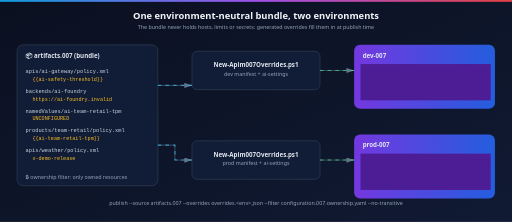
t = 0.00 s
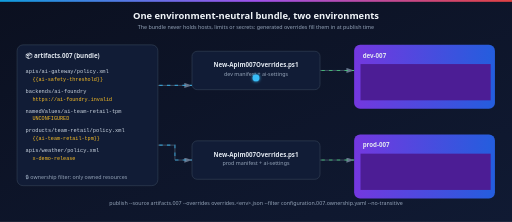
t = 1.75 s
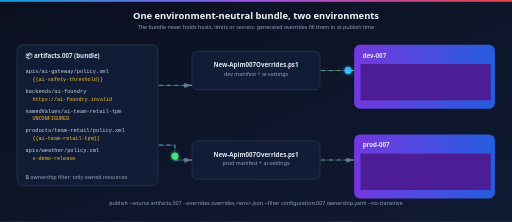
t = 3.40 s
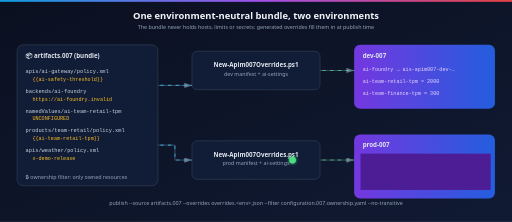
t = 5.13 s
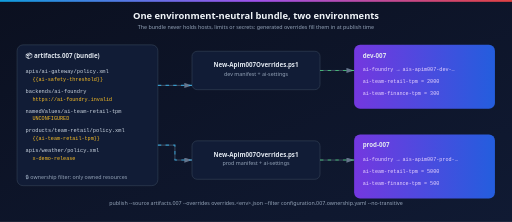
t = 6.60 s
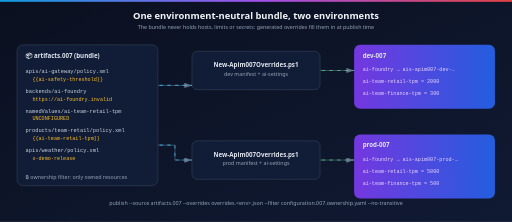
t = 8.38 s

The animated SVG that drew these frames (rendered in a browser with its animation timeline set to each time). Animation: 6 SMIL elements (animate=4,animateMotion=2), 1 CSS @keyframes rule; one cycle of 10.00 s, repeats indefinitely.

<svg xmlns="http://www.w3.org/2000/svg" viewBox="0 0 1200 520" width="1200" height="520" font-family="Segoe UI, Helvetica, Arial, sans-serif" role="img" aria-label="One environment-neutral bundle, two environments">
  <title>One environment-neutral bundle, two environments</title>
  <defs>
    <linearGradient id="bg" x1="0" y1="0" x2="1" y2="1"><stop offset="0%" stop-color="#0b1020"/><stop offset="100%" stop-color="#101a33"/></linearGradient>
    <linearGradient id="apim" x1="0" y1="0" x2="1" y2="0"><stop offset="0%" stop-color="#7c3aed"/><stop offset="100%" stop-color="#2563eb"/></linearGradient>
    <linearGradient id="accent" x1="0" y1="0" x2="1" y2="0"><stop offset="0%" stop-color="#0ea5e9"/><stop offset="50%" stop-color="#a855f7"/><stop offset="100%" stop-color="#ef4444"/></linearGradient>
    <filter id="glow" x="-50%" y="-50%" width="200%" height="200%"><feGaussianBlur stdDeviation="4" result="b"/><feMerge><feMergeNode in="b"/><feMergeNode in="SourceGraphic"/></feMerge></filter>
    <marker id="arrow" markerWidth="10" markerHeight="10" refX="9" refY="3" orient="auto"><path d="M0,0 L9,3 L0,6 Z" fill="#64748b"/></marker>
    <style>
      .t { fill:#e2e8f0; } .muted { fill:#94a3b8; font-size:12.5px; } .lane { fill:#64748b; font-size:11px; font-weight:700; letter-spacing:.14em; }
      .box { fill:#111c36; stroke:#334155; stroke-width:1.5; }
      .wire { stroke:#475569; stroke-width:2; fill:none; }
      .flow { stroke-width:2.5; fill:none; stroke-dasharray:8 10; opacity:.7; animation:dash 1.1s linear infinite; }
      .green { stroke:#4ade80; } .amber { stroke:#fbbf24; } .red { stroke:#f87171; } .blue { stroke:#38bdf8; }
      @keyframes dash { to { stroke-dashoffset:-36; } }
      .title { font-size:22px; font-weight:700; fill:#f1f5f9; } .h { font-size:14.5px; font-weight:650; fill:#e2e8f0; }
      .pill { font-size:12.5px; font-weight:650; }
      @media (prefers-reduced-motion: reduce) { .flow { animation:none; } .motion { display:none; } }
    </style>
  </defs>
  <rect width="1200" height="520" fill="url(#bg)"/>
  <rect width="1200" height="4" fill="url(#accent)"/>
  <text x="600" y="44" text-anchor="middle" class="title">One environment-neutral bundle, two environments</text>
  <text x="600" y="68" text-anchor="middle" class="muted">The bundle never holds hosts, limits or secrets: generated overrides fill them in at publish time</text>
  <rect x="40" y="105" width="330" height="330" rx="14" class="box"/>
  <text x="60" y="135" class="h">📦 artifacts.007 (bundle)</text>
  <text x="60" y="172" font-family="Cascadia Code, Consolas, monospace" font-size="12.5" fill="#cbd5e1">apis/ai-gateway/policy.xml</text>
  <text x="76" y="190" font-family="Cascadia Code, Consolas, monospace" font-size="12" fill="#fbbf24">{{ai-safety-threshold}}</text>
  <text x="60" y="218" font-family="Cascadia Code, Consolas, monospace" font-size="12.5" fill="#cbd5e1">backends/ai-foundry</text>
  <text x="76" y="236" font-family="Cascadia Code, Consolas, monospace" font-size="12" fill="#fbbf24">https://ai-foundry.invalid</text>
  <text x="60" y="264" font-family="Cascadia Code, Consolas, monospace" font-size="12.5" fill="#cbd5e1">namedValues/ai-team-retail-tpm</text>
  <text x="76" y="282" font-family="Cascadia Code, Consolas, monospace" font-size="12" fill="#fbbf24">UNCONFIGURED</text>
  <text x="60" y="310" font-family="Cascadia Code, Consolas, monospace" font-size="12.5" fill="#cbd5e1">products/team-retail/policy.xml</text>
  <text x="76" y="328" font-family="Cascadia Code, Consolas, monospace" font-size="12" fill="#fbbf24">{{ai-team-retail-tpm}}</text>
  <text x="60" y="356" font-family="Cascadia Code, Consolas, monospace" font-size="12.5" fill="#cbd5e1">apis/weather/policy.xml</text>
  <text x="76" y="374" font-family="Cascadia Code, Consolas, monospace" font-size="12" fill="#fbbf24">x-demo-release</text>
  <text x="60" y="420" class="muted">🔒 ownership filter: only owned resources</text>
  <rect x="450" y="120" width="300" height="90" rx="12" class="box"/>
  <text x="600" y="158" text-anchor="middle" class="h">New-Apim007Overrides.ps1</text>
  <text x="600" y="177" text-anchor="middle" class="muted">dev manifest + ai-settings</text>
  <rect x="450" y="330" width="300" height="90" rx="12" class="box"/>
  <text x="600" y="368" text-anchor="middle" class="h">New-Apim007Overrides.ps1</text>
  <text x="600" y="387" text-anchor="middle" class="muted">prod manifest + ai-settings</text>
  <rect x="830" y="105" width="330" height="150" rx="14" fill="url(#apim)" opacity=".93"/>
  <text x="850" y="135" class="h">dev-007</text>
  <text x="850" y="167" font-family="Cascadia Code, Consolas, monospace" font-size="12" fill="#e9d5ff">ai-foundry → ais-apim007-dev-…</text>
  <text x="850" y="195" font-family="Cascadia Code, Consolas, monospace" font-size="12" fill="#e9d5ff">ai-team-retail-tpm = 2000</text>
  <text x="850" y="223" font-family="Cascadia Code, Consolas, monospace" font-size="12" fill="#e9d5ff">ai-team-finance-tpm = 300</text>
  <rect x="830" y="315" width="330" height="150" rx="14" fill="url(#apim)" opacity=".93"/>
  <text x="850" y="345" class="h">prod-007</text>
  <text x="850" y="377" font-family="Cascadia Code, Consolas, monospace" font-size="12" fill="#e9d5ff">ai-foundry → ais-apim007-prod-…</text>
  <text x="850" y="405" font-family="Cascadia Code, Consolas, monospace" font-size="12" fill="#e9d5ff">ai-team-retail-tpm = 5000</text>
  <text x="850" y="433" font-family="Cascadia Code, Consolas, monospace" font-size="12" fill="#e9d5ff">ai-team-finance-tpm = 500</text>
  <path class="wire" d="M370,200 H450" marker-end="url(#arrow)"/><path class="wire" d="M370,340 H410 V375 H450" marker-end="url(#arrow)"/>
  <path class="wire" d="M750,165 H830" marker-end="url(#arrow)"/><path class="wire" d="M750,375 H830" marker-end="url(#arrow)"/>
  <path class="flow blue" d="M370,200 H450"/><path class="flow blue" d="M370,340 H410 V375 H450"/><path class="flow green" d="M750,165 H830"/><path class="flow green" d="M750,375 H830"/>
  <g class="motion"><rect x="845" y="150" width="305" height="85" fill="#4c1d95" opacity="1">
    <animate attributeName="opacity" dur="10s" repeatCount="indefinite" values="1;1;0;0;1" keyTimes="0;0.35;0.41;0.95;1"/></rect><rect x="845" y="360" width="305" height="85" fill="#4c1d95" opacity="1">
    <animate attributeName="opacity" dur="10s" repeatCount="indefinite" values="1;1;0;0;1" keyTimes="0;0.6;0.66;0.95;1"/></rect>
  <circle r="8" fill="#38bdf8" filter="url(#glow)" opacity="0"><animateMotion dur="10s" repeatCount="indefinite" path="M370,200 H600 V165 H830" keyPoints="0;1;1" keyTimes="0;0.35;1" calcMode="linear"/>
    <animate attributeName="opacity" dur="10s" repeatCount="indefinite" values="0;1;1;0;0" keyTimes="0;0.02;0.34;0.36;1"/></circle>
  <circle r="8" fill="#4ade80" filter="url(#glow)" opacity="0"><animateMotion dur="10s" repeatCount="indefinite" path="M370,340 H410 V375 H830" keyPoints="0;0;1;1" keyTimes="0;0.3;0.6;1" calcMode="linear"/>
    <animate attributeName="opacity" dur="10s" repeatCount="indefinite" values="0;0;1;1;0;0" keyTimes="0;0.3;0.32;0.59;0.61;1"/></circle></g>
  <text x="600" y="480" text-anchor="middle" class="muted">publish --source artifacts.007 --overrides overrides.&lt;env&gt;.json --filter configuration.007.ownership.yaml --no-transitive</text>
  </svg>
